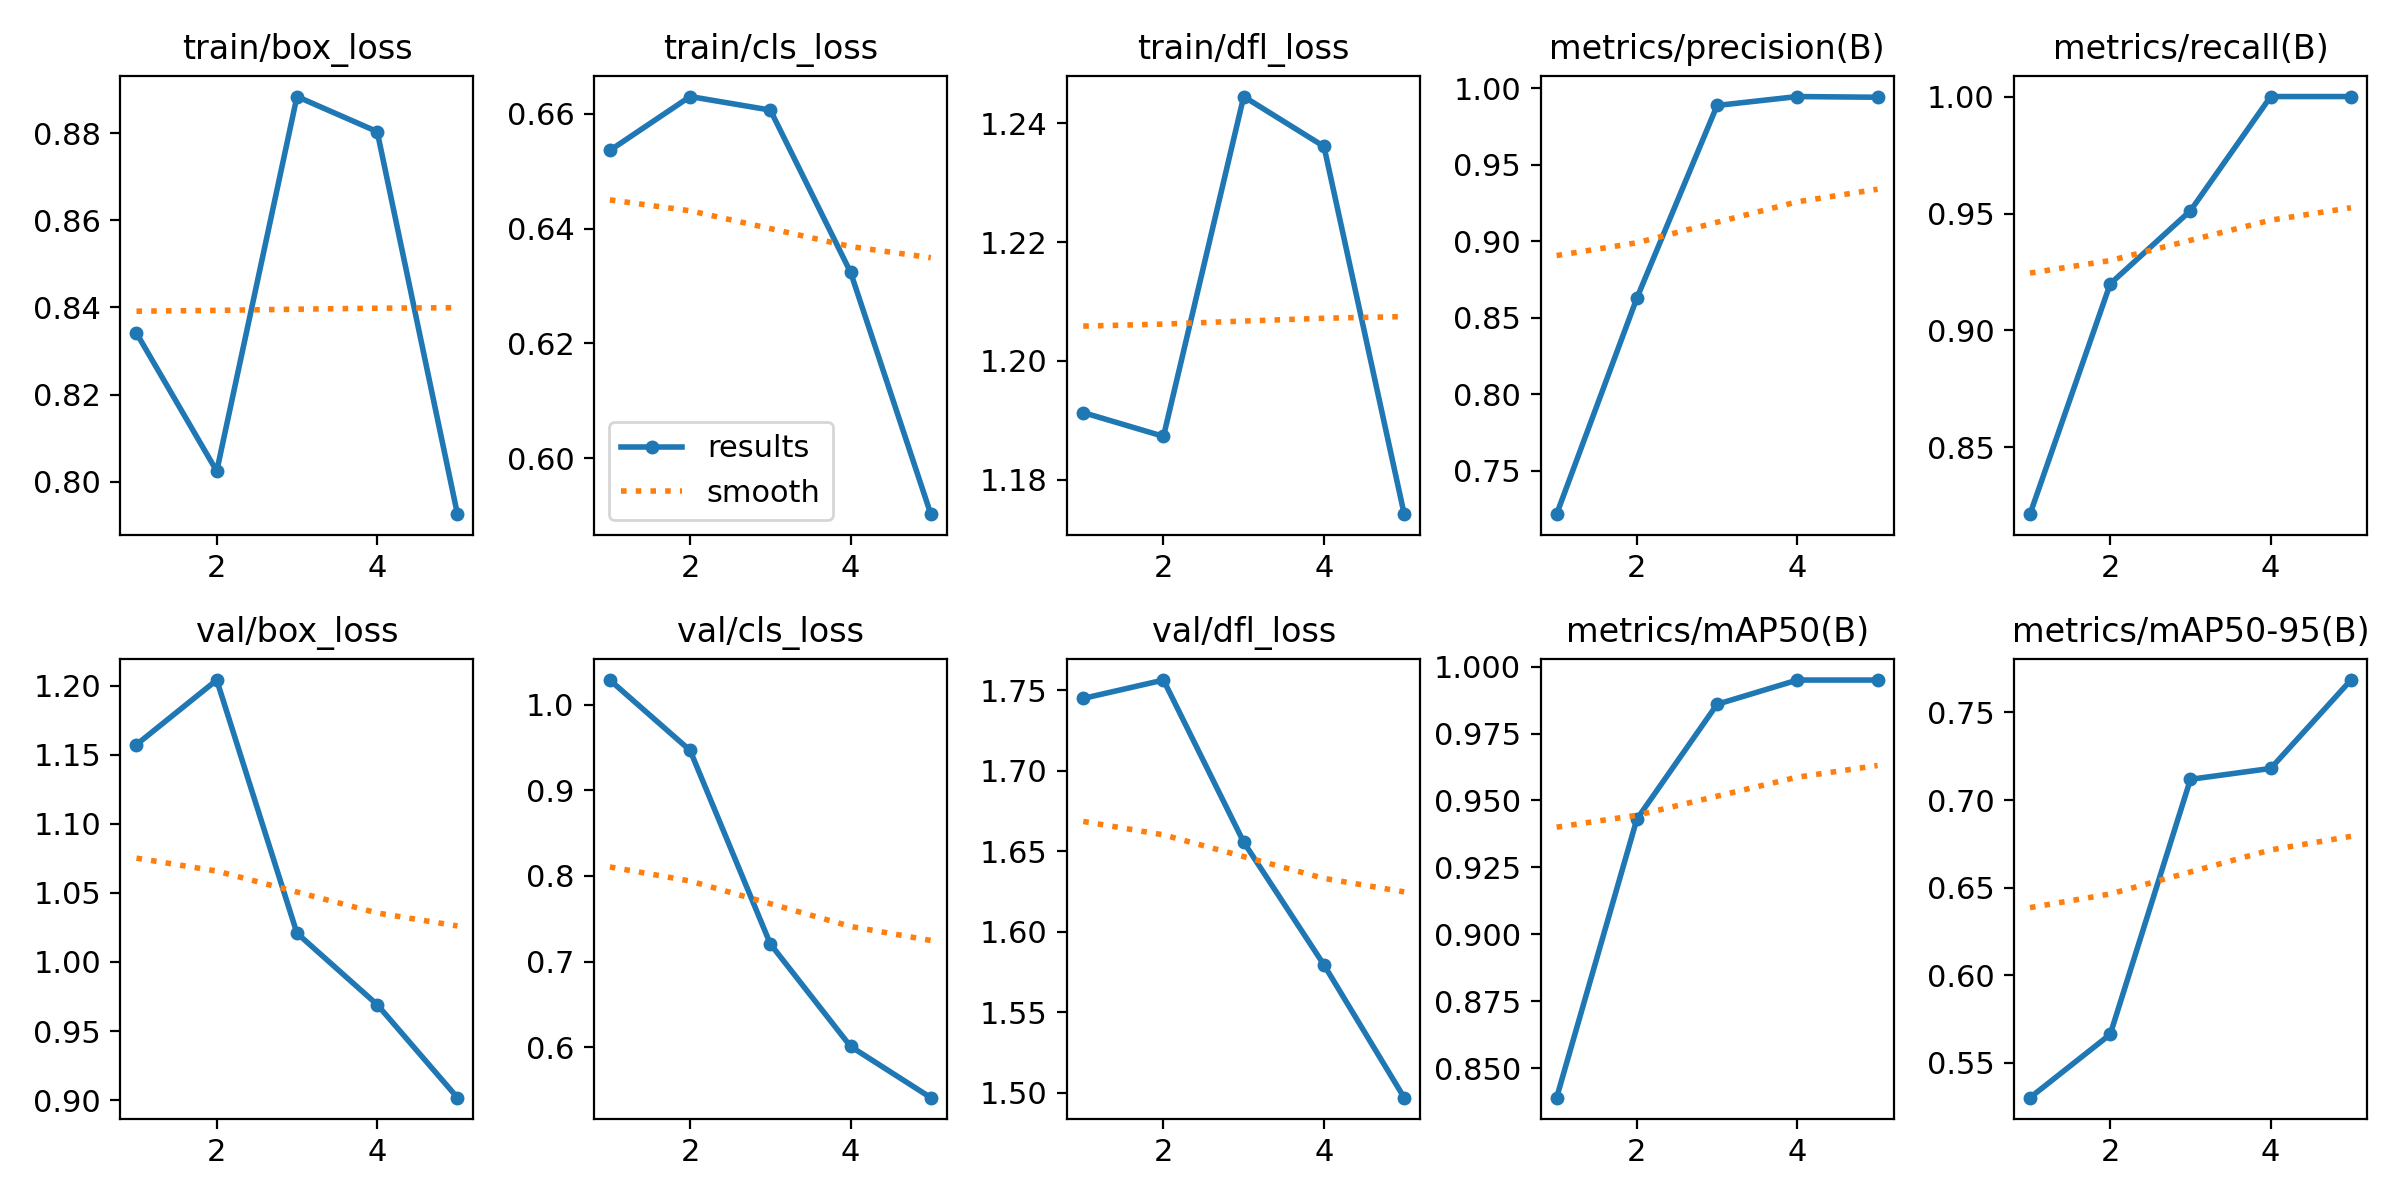

Source data for this figure (header and first rows):
epoch, train/box_loss, train/cls_loss, train/dfl_loss, metrics/precision(B), metrics/recall(B), metrics/mAP50(B), metrics/mAP50-95(B), val/box_loss, val/cls_loss, val/dfl_loss, lr/pg0, lr/pg1, lr/pg2
1, 0.8341, 0.6536, 1.191, 0.7215, 0.8215, 0.8389, 0.5301, 1.157, 1.029, 1.745, 0.07129, 0.00029, 0.00029
2, 0.8024, 0.663, 1.187, 0.8627, 0.92, 0.943, 0.5663, 1.204, 0.9465, 1.756, 0.04147, 0.0004732, 0.0004732
3, 0.8884, 0.6607, 1.244, 0.9887, 0.9512, 0.9859, 0.7119, 1.021, 0.7206, 1.656, 0.01154, 0.0005376, 0.0005376
4, 0.8804, 0.6324, 1.236, 0.9945, 1, 0.995, 0.7181, 0.9691, 0.6009, 1.579, 0.000406, 0.000406, 0.000406
5, 0.7925, 0.5902, 1.174, 0.9941, 1, 0.995, 0.7685, 0.9018, 0.5411, 1.497, 0.000208, 0.000208, 0.000208
